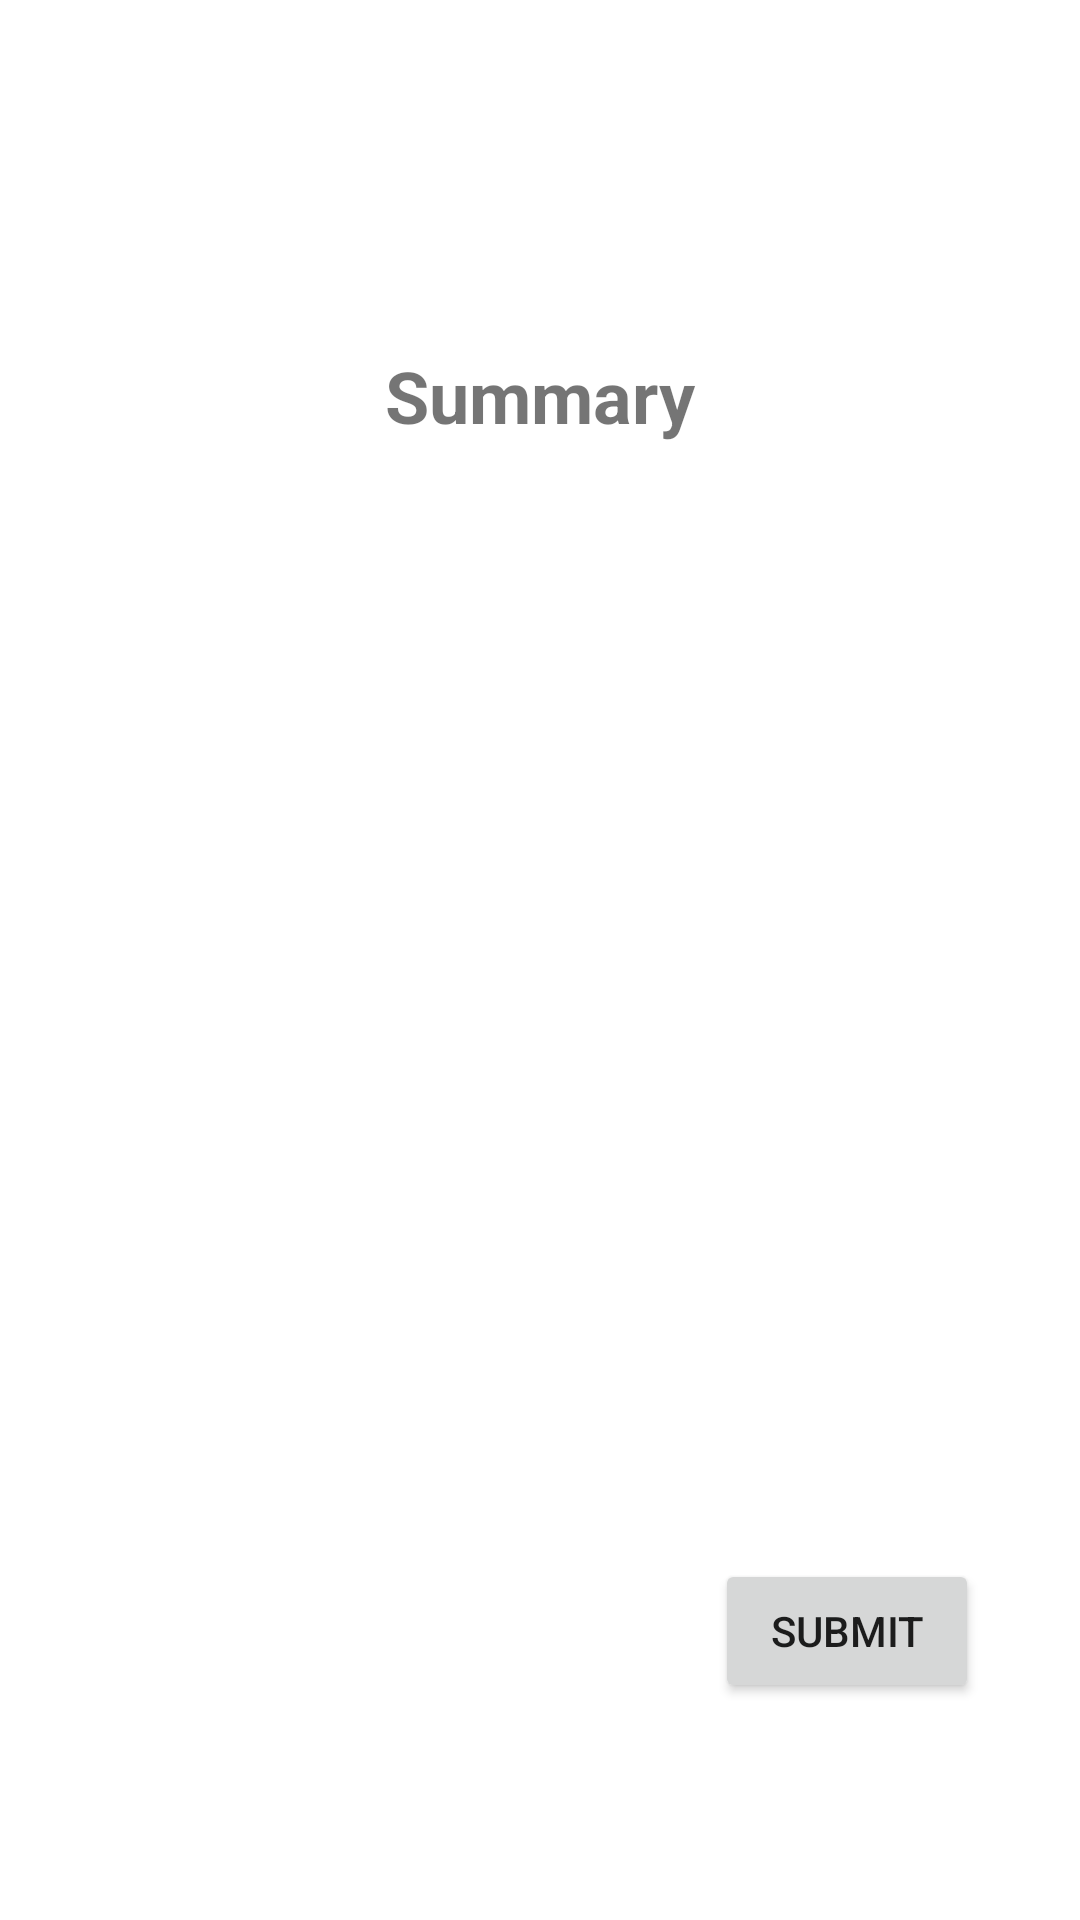

Android layout source for this screen:
<!-- AndroidManifest.xml: application theme Theme.AndroidLab3 -->
<!-- res/layout/activity_page3.xml -->
<?xml version="1.0" encoding="utf-8"?>
<androidx.constraintlayout.widget.ConstraintLayout xmlns:android="http://schemas.android.com/apk/res/android"
    xmlns:app="http://schemas.android.com/apk/res-auto"
    xmlns:tools="http://schemas.android.com/tools"
    android:layout_width="match_parent"
    android:layout_height="match_parent"
    tools:context=".Page3">

    <TextView
        android:id="@+id/Summary"
        android:layout_width="186dp"
        android:layout_height="43dp"
        android:text="@string/summary"
        android:textAlignment="center"
        android:textSize="24sp"
        android:textStyle="bold"
        app:layout_constraintBottom_toBottomOf="parent"
        app:layout_constraintEnd_toEndOf="parent"
        app:layout_constraintHorizontal_bias="0.498"
        app:layout_constraintStart_toStartOf="parent"
        app:layout_constraintTop_toTopOf="parent"
        app:layout_constraintVertical_bias="0.194" />

    <TextView
        android:id="@+id/SummaryText"
        android:layout_width="241dp"
        android:layout_height="316dp"
        app:layout_constraintBottom_toBottomOf="parent"
        app:layout_constraintEnd_toEndOf="parent"
        app:layout_constraintHorizontal_bias="0.335"
        app:layout_constraintStart_toStartOf="parent"
        app:layout_constraintTop_toTopOf="parent"
        app:layout_constraintVertical_bias="0.587" />

    <Button
        android:id="@+id/next_button_3"
        android:layout_width="wrap_content"
        android:layout_height="wrap_content"
        android:text="@string/submit"
        app:layout_constraintBottom_toBottomOf="parent"
        app:layout_constraintEnd_toEndOf="parent"
        app:layout_constraintHorizontal_bias="0.876"
        app:layout_constraintStart_toStartOf="parent"
        app:layout_constraintTop_toTopOf="parent"
        app:layout_constraintVertical_bias="0.878" />

</androidx.constraintlayout.widget.ConstraintLayout>
<!-- resources referenced by this layout -->
<resources>
  <string name="submit">SUBMIT</string>
  <string name="summary">Summary</string>
  <style name="Theme.AndroidLab3" parent="Theme.MaterialComponents.DayNight.DarkActionBar">
          
          <item name="colorPrimary">@color/purple_500</item>
          <item name="colorPrimaryVariant">@color/purple_700</item>
          <item name="colorOnPrimary">@color/white</item>
          
          <item name="colorSecondary">@color/teal_200</item>
          <item name="colorSecondaryVariant">@color/teal_700</item>
          <item name="colorOnSecondary">@color/black</item>
          
          <item name="android:statusBarColor">?attr/colorPrimaryVariant</item>
          
      </style>
  <!-- not gathered from this repository: default colours our renderer supplied (Android Studio template values) -->
  <color name="purple_500">#FF6200EE</color>
  <color name="purple_700">#FF3700B3</color>
  <color name="teal_200">#FF03DAC5</color>
  <color name="teal_700">#FF018786</color>
  <color name="black">#FF000000</color>
  <color name="white">#FFFFFFFF</color>
</resources>
